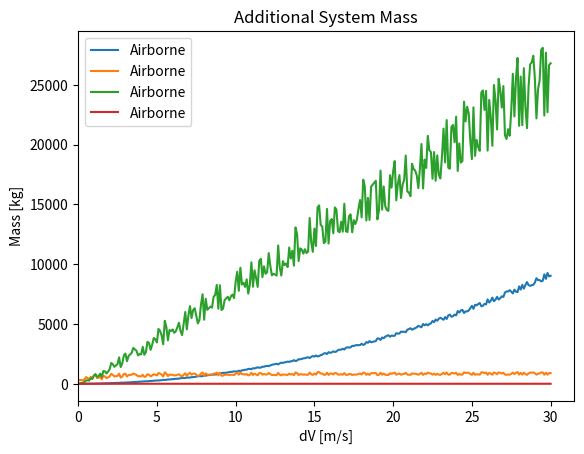

Recreate this plot in Python.
"""
1D energy solver for an object experiencing a variable drag force, optimised thrust,
 and a constant body force (e.g. gravity or buoyancy)
[redacted]
"""
import numpy as np
import matplotlib.pyplot as plt
import scipy.optimize as optimise


class VerticalPropulsion:
    def __init__(self, m: float, Cd: float, S: float, rho: float, force_vertical, v_intl,
                 dt=0.01, force_max_try=1000):
        """
        Object collecting parameters of 1 dimensional linear propulsion
        :param m: system mass for EOM [kg]
        :param Cd: drag coefficient [-]
        :param S: reference area [m2]
        :param rho: density [kg/m3]
        :param force_vertical: buoyancy or gravity force, positive inline with thrust [kgm/s2]
        :param v_intl: initial velocity [m/s]
        :param dt: sim timestep [s]
        :param force_max_try: max force in optimiser [N], high values fail to converge to optimum
        """
        self.specific_energy = 200*3600  # J/kg for energy
        self.specific_power = 20000  # W/kg for power

        self.m = m
        self.Cd = Cd
        self.S = S
        self.rho = rho
        self.force_buoyancy = force_vertical
        self.v0 = v_intl
        self.dt = dt
        self.max = force_max_try

        self.dV = None     # tracker for optimisation

        self.force_prop = None  # placeholder var for optimisation
        self.energy = None      # placeholder var for calc
        self.power = None       # placeholder var for calc
        self.mass_energy = None  # placeholder var for calc
        self.mass_power = None  # placeholder var for calc

    def drag(self, v: float) -> float:
        """
        Drag at velocity v
        :param v: aero-hydrodynamic velocity [m/s]
        return: drag [kgm/s2]
        """
        return .5*self.Cd*self.rho*self.S*v**2

    def energy_submerged_try(self, force_thrust: float) -> float:
        """
        1D submerged EOM resolution to energy requirement for buoyancy assisted underwater acceleration from v0 to v0+dV
        :param force_thrust: thrust force [N]
        return:
        """
        if force_thrust <= (self.drag(self.dV)-self.force_buoyancy):
            print(self.drag(self.dV))
            print(f'DEBUG: tried {force_thrust} [N] for {self.dV} [m/s], thrust too low, disqualifying')
            return 1e63  # equilibrium will never be reached

        v_0 = self.v0  # initial velocity
        v_i = v_0  # velocity tracker
        v_f = self.v0 + self.dV  # target velocity

        E_tot = 0.  # energy tracker

        while v_i < v_f:
            dv_dt = (1/self.m) * (force_thrust+self.force_buoyancy-self.drag(v_i))
            v_i += dv_dt*self.dt
            E_tot += force_thrust*v_i*self.dt  # energy per timestep, force * distance (velocity*time)

        return E_tot

    def energy_power_mass(self, dV):
        """
        Optimises energy use in 1D eom resolution for given dV
        Runs an optimiser to find the ideal thrust to accelerate to a final velocity with minimal energy
        :param dV: target velocity
        """
        self.dV = dV  # track

        opt = optimise.minimize_scalar(self.energy_submerged_try, bounds=(0., self.max), method='bounded')
        self.energy = opt.fun
        self.force_prop = opt.x
        self.power = self.dV*self.force_prop

        # cost
        self.mass_energy = self.energy/self.specific_energy
        self.mass_power = self.power/self.specific_power

        return self.energy, self.force_prop, self.power, self.mass_energy+self.mass_power


if __name__ == '__main__':
    """
    Main solution loop, initialising and plotting the 1D solver class for a submarine and airborne case
    """
    # Dict of initialisation parameters for the two cases
    Cd_shared = 0.05
    m_shared = 16.
    S_shared = 1.25
    rho_water = 998.
    rho_air = 1.
    env = {
        # 'Submerged': {
        #     'm': m_shared,
        #     'Cd': Cd_shared,
        #     'S': S_shared,
        #     'rho': rho_water,
        #     'force_vertical': 5.,  # Buoyancy
        #     'v_intl': 0.,
        #     'force_max_try': 100000.
        # },
        'Airborne': {
            'm': m_shared,
            'Cd': Cd_shared,
            'S': S_shared,
            'rho': rho_air,
            'force_vertical': -m_shared*9.81,  # Gravity
            'v_intl': 0.,
            'force_max_try': 1000.
        }
    }

    plot_params = {
        'Optimised Energy Consumption': [0, 'Energy [J]', 'dV [m/s]'],
        'Optimised Propulsive Force': [1, 'Force [N]', 'dV [m/s]'],
        'Optimised Propulsive Power': [2, 'Power [W]', 'dV [m/s]'],
        'Additional System Mass': [3, 'Mass [kg]', 'dV [m/s]']
    }
    for title, pars in plot_params.items():
        for name, params in env.items():
            study = VerticalPropulsion(**params)
            dV_range = np.arange(0.1, 30.1, .1)
            results_array = []
            for dV_plot in dV_range:
                idx = pars[0]
                results_array.append(study.energy_power_mass(dV_plot)[pars[0]])
            plt.plot(dV_range, results_array, label=name)

        plt.title(title)
        plt.xlabel(pars[2])
        plt.xlim(xmin=0.)
        plt.ylabel(pars[1])
        plt.legend()
        plt.show()

    study = VerticalPropulsion(**env['Airborne'])
    print(study.drag(1.0))
    print(study.drag(5.0))
    print(study.drag(10.0))